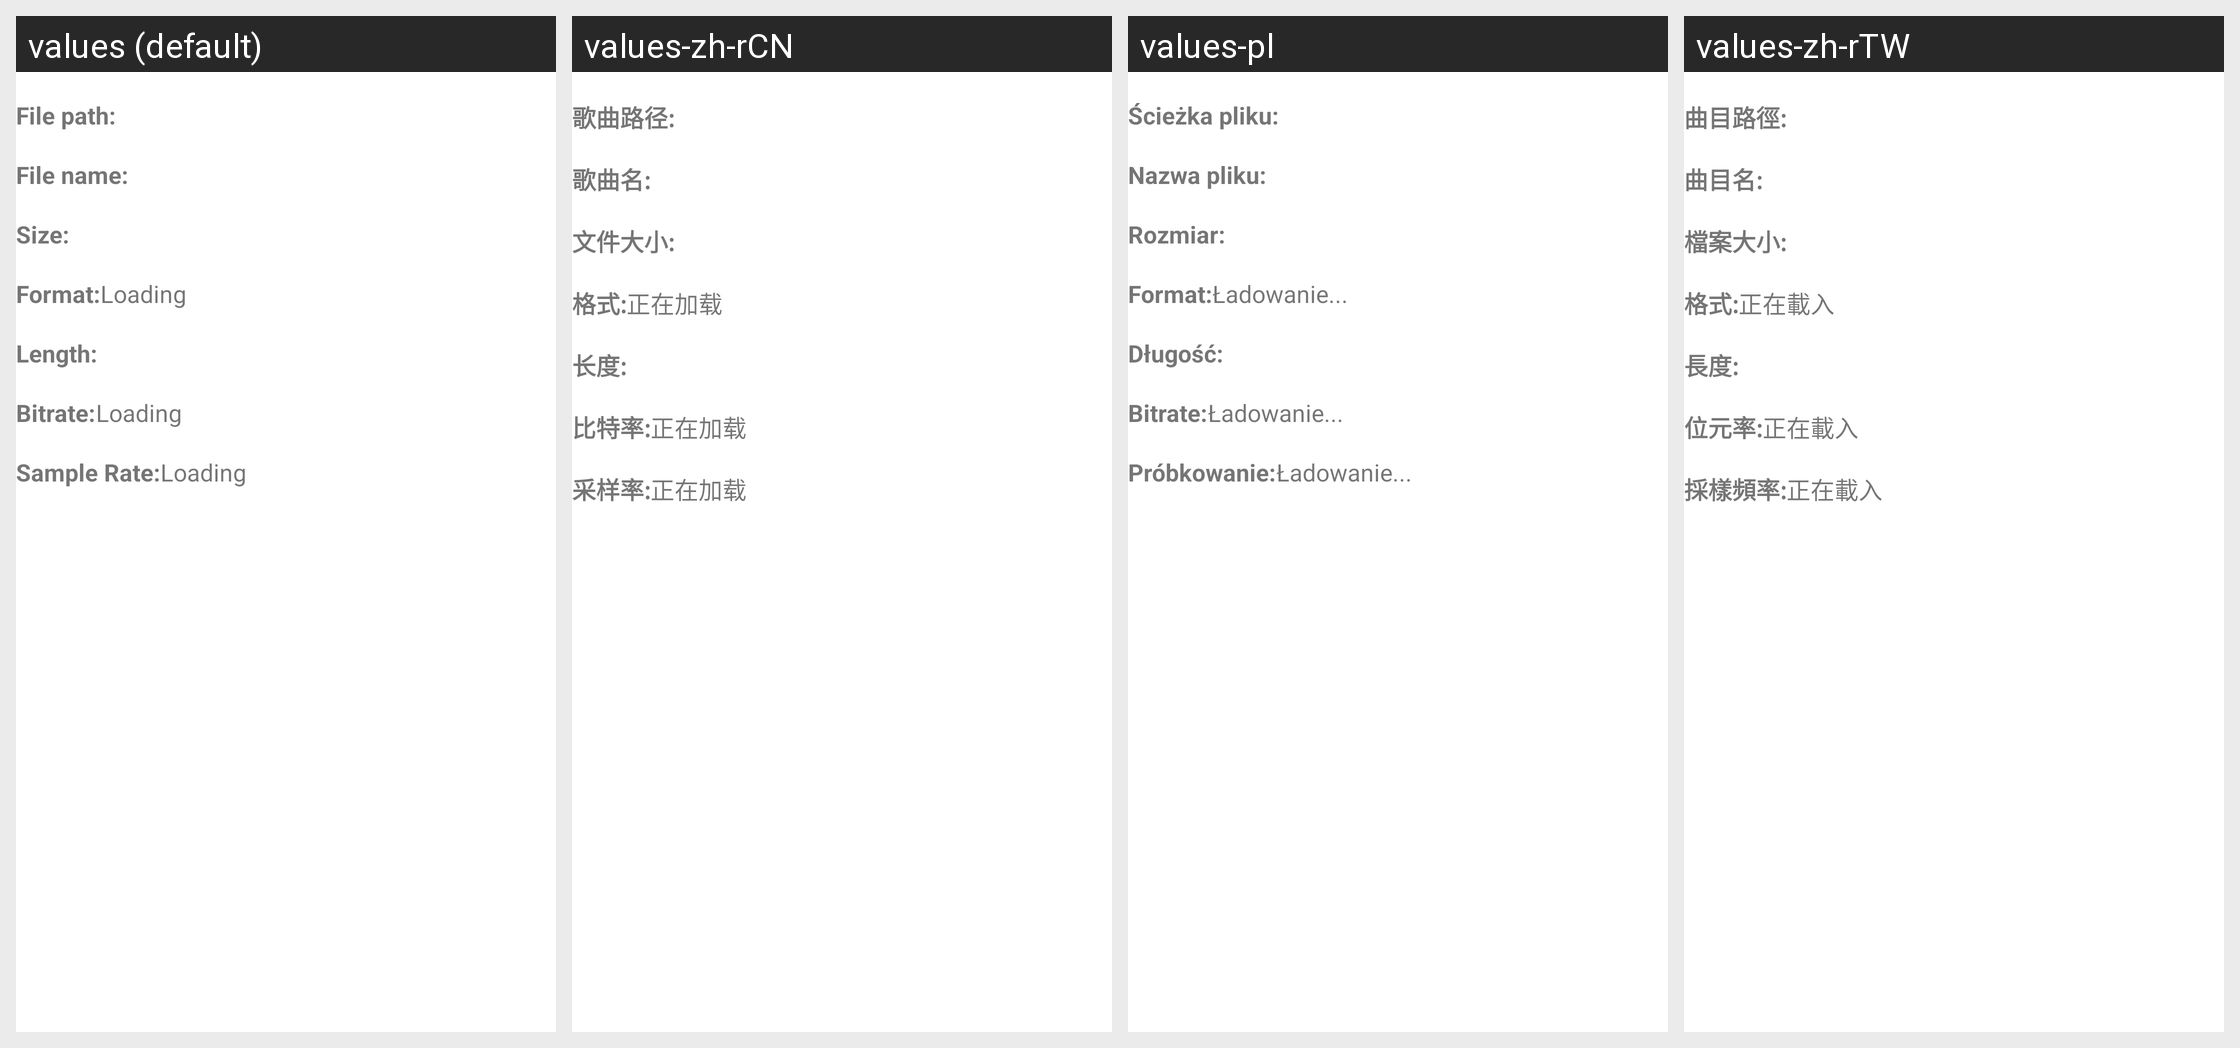

Strings drawn on this Android screen and how each of the app's shown locales translates them:
Android screen res/layout/dialog_song_detail.xml rendered under 4 locales, left to right: values (default), values-zh-rCN, values-pl, values-zh-rTW. Device: Nexus 5 (rendered at 1080×1920; each locale shown at half size, 540×960, under a caption strip naming it); theme AppTheme.
Other locales in the repository, not shown: values-ja-rJP, values-zh, values-zh-rHK.
Strings drawn on this screen, with the default value and each locale's value (text and hints the layout hard-codes, and strings that could not be matched under every locale, appear in the picture but are not listed):

song_path
  values: File path:
  values-zh-rCN: 歌曲路径:
  values-pl: Ścieżka pliku:
  values-zh-rTW: 曲目路徑:

song_name
  values: File name:
  values-zh-rCN: 歌曲名:
  values-pl: Nazwa pliku:
  values-zh-rTW: 曲目名:

file_size
  values: Size:
  values-zh-rCN: 文件大小:
  values-pl: Rozmiar:
  values-zh-rTW: 檔案大小:

format
  values: Format:
  values-zh-rCN: 格式:
  values-pl: Format:
  values-zh-rTW: 格式:

loading
  values: Loading
  values-zh-rCN: 正在加载
  values-pl: Ładowanie...
  values-zh-rTW: 正在載入

length
  values: Length:
  values-zh-rCN: 长度:
  values-pl: Długość:
  values-zh-rTW: 長度:

bitrate
  values: Bitrate:
  values-zh-rCN: 比特率:
  values-pl: Bitrate:
  values-zh-rTW: 位元率:

sample_rate
  values: Sample Rate:
  values-zh-rCN: 采样率:
  values-pl: Próbkowanie:
  values-zh-rTW: 採樣頻率:
